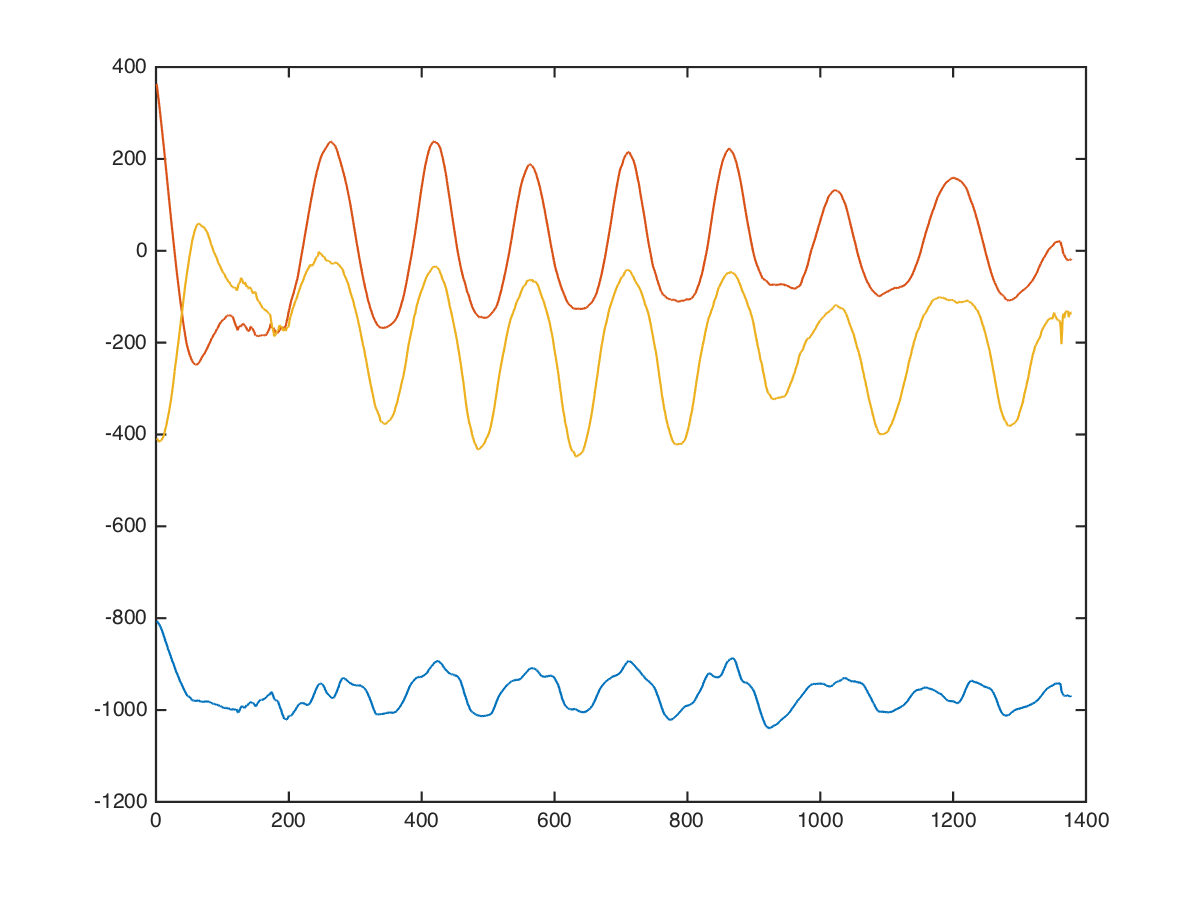

Source data for this figure (header and first rows):
x, x, , 0, 0, -808, 552, -216
x, x, , 0, 0, -808, 560, -270
x, x, , 0, 0, -800, 552, -234
x, x, , 0, 0, -822, 537, -239
x, x, , 0, 0, -846, 529, -233
x, x, , 0, 0, -819, 528, -296
x, x, , 0, 0, -816, 528, -311
x, x, , 0, 0, -789, 535, -278
x, x, , 0, 0, -777, 543, -285
x, x, , 0, 0, -763, 544, -308
x, x, , 0, 0, -760, 544, -268
x, x, , 0, 0, -754, 513, -343
x, x, , 0, 0, -776, 510, -428
x, x, , 0, 0, -778, 512, -377
x, x, , 0, 0, -787, 501, -352
x, x, , 0, 0, -775, 479, -419
x, x, , 0, 0, -757, 467, -410
x, x, , 0, 0, -763, 464, -355
x, x, , 0, 0, -793, 459, -361
x, x, , 0, 0, -813, 451, -416
x, x, , 0, 0, -806, 448, -426
x, x, , 0, 0, -795, 443, -384
x, x, , 0, 0, -788, 422, -423
x, x, , 0, 0, -771, 408, -472
x, x, , 0, 0, -777, 408, -447
x, x, , 0, 0, -800, 400, -452
x, x, , 0, 0, -789, 396, -526
x, x, , 0, 0, -753, 400, -547
x, x, , 0, 0, -743, 393, -452
x, x, , 0, 0, -759, 377, -410
x, x, , 0, 0, -791, 358, -495
x, x, , 0, 0, -821, 332, -531
x, x, , 0, 0, -807, 321, -476
x, x, , 0, 0, -781, 336, -440
x, x, , 0, 0, -768, 320, -471
x, x, , 0, 0, -796, 281, -524
x, x, , 0, 0, -826, 262, -496
x, x, , 0, 0, -830, 260, -490
x, x, , 0, 0, -822, 274, -464
x, x, , 0, 0, -816, 271, -445
x, x, , 0, 0, -813, 240, -479
x, x, , 0, 0, -803, 230, -529
x, x, , 0, 0, -817, 183, -495
x, x, , 0, 0, -823, 180, -466
x, x, , 0, 0, -818, 191, -356
x, x, , 0, 0, -835, 126, -490
x, x, , 0, 0, -860, 106, -438
x, x, , 0, 0, -900, 38, -414
x, x, , 0, 0, -951, 8, -385
x, x, , 0, 0, -935, 15, -400
x, x, , 0, 0, -912, -16, -408
x, x, , 0, 0, -888, 0, -360
x, x, , 0, 0, -904, -47, -344
x, x, , 0, 0, -927, -48, -390
x, x, , 0, 0, -943, -93, -228
x, x, , 0, 0, -966, -118, -296
x, x, , 0, 0, -961, -127, -204
x, x, , 0, 0, -960, -121, -255
x, x, , 0, 0, -967, -120, -175
x, x, , 0, 0, -975, -153, -167
x, x, , 0, 0, -989, -127, -161
... 1,367 more rows
